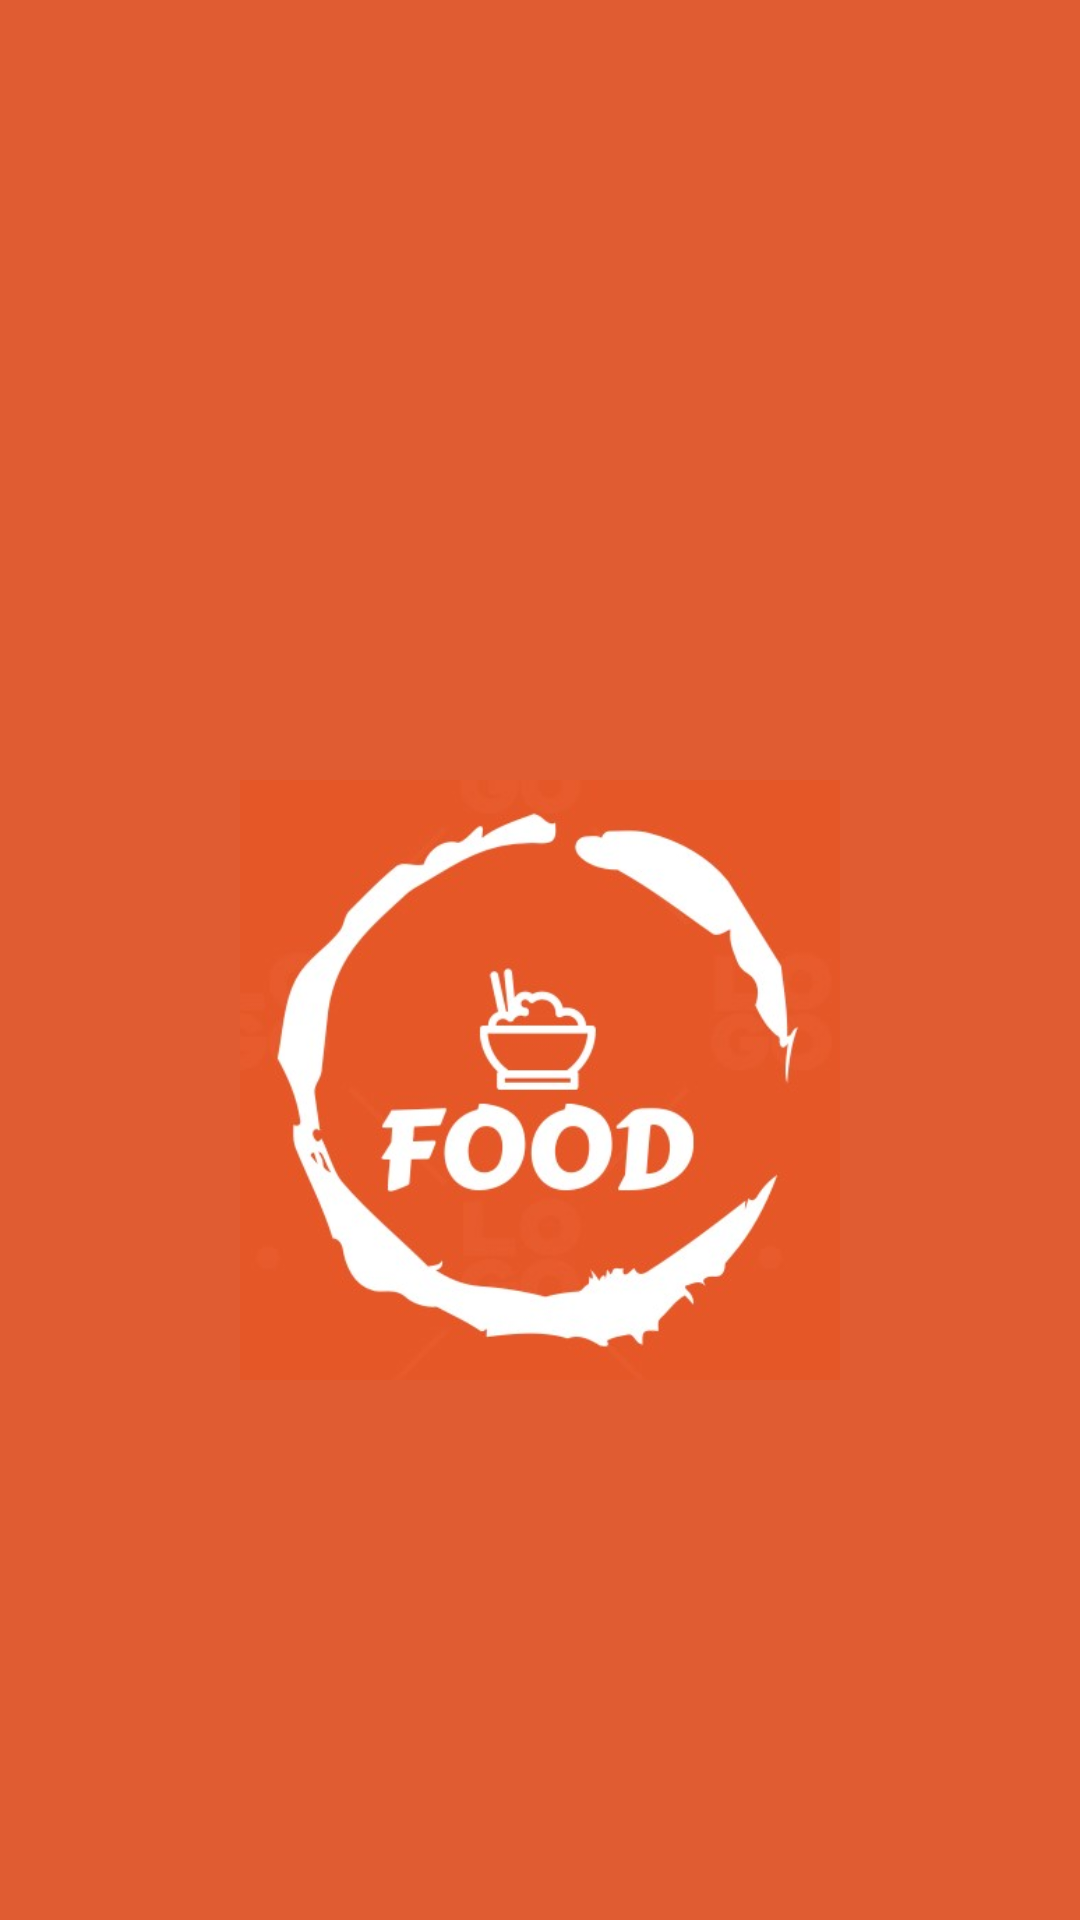

This screen was rendered from an Android layout file. Write that file and the resources it references.
<!-- AndroidManifest.xml: application theme Theme.Onboarding_page -->
<!-- res/layout/fragment_splash.xml -->
<?xml version="1.0" encoding="utf-8"?>
<androidx.constraintlayout.widget.ConstraintLayout xmlns:android="http://schemas.android.com/apk/res/android"
    xmlns:app="http://schemas.android.com/apk/res-auto"
    xmlns:tools="http://schemas.android.com/tools"
    android:layout_width="match_parent"
    android:layout_height="match_parent"
    tools:context=".SplashFragment"
    android:background="#E05C32">

    
    <LinearLayout
        android:layout_width="match_parent"
        android:layout_height="match_parent"
        android:orientation="vertical"
        android:visibility="visible"
        app:flow_horizontalAlign="center"
        app:flow_verticalAlign="center"

        >

        <ImageView
            android:id="@+id/imageView"
            android:layout_width="match_parent"
            android:layout_height="200dp"
            android:src="@drawable/img_1"
            app:flow_horizontalAlign="center"
            app:flow_verticalAlign="center"
            android:layout_marginTop="260dp"/>
    </LinearLayout>


</androidx.constraintlayout.widget.ConstraintLayout>
<!-- resources referenced by this layout -->
<resources>
  <!-- drawable img_1: png bitmap (drawable, 130633 bytes) -->
  <style name="Theme.Onboarding_page" parent="Base.Theme.Onboarding_page" />
  <style name="Base.Theme.Onboarding_page" parent="Theme.Material3.DayNight.NoActionBar">
          
  
          <item name="colorPrimary">@color/purple_500</item>
          <item name="colorPrimaryVariant">@color/purple_700</item>
          <item name="colorOnPrimary">@color/white</item>
          
          <item name="colorSecondary">@color/teal_200</item>
          <item name="colorSecondaryVariant">@color/teal_700</item>
          <item name="colorOnSecondary">@color/black</item>
          
          <item name="android:statusBarColor" tools:targetApi="l">?attr/colorPrimaryVariant</item>
          
      </style>
  <color name="purple_500">#50C2C9</color>
  <color name="purple_700">#50C2C9</color>
  <color name="white">#F8F8FA</color>
      //onboarding colors
  <color name="teal_200">#FF03DAC5</color>
  <color name="teal_700">#FF5722</color>
  <color name="black">#FF000000</color>
</resources>
